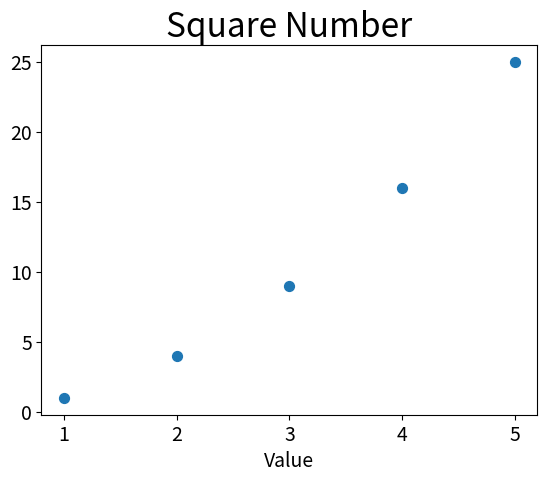

Here is the Python script that generated this plot:
import matplotlib.pyplot as plt

x_value = [1, 2, 3, 4, 5]
y_value = [1, 4, 9, 16, 25]
plt.scatter(x_value, y_value, s=50)
plt.title('Square Number', fontsize=24)
plt.xlabel('Value', fontsize=14)
plt.tick_params(axis='both', which='major', labelsize=14)
plt.show()